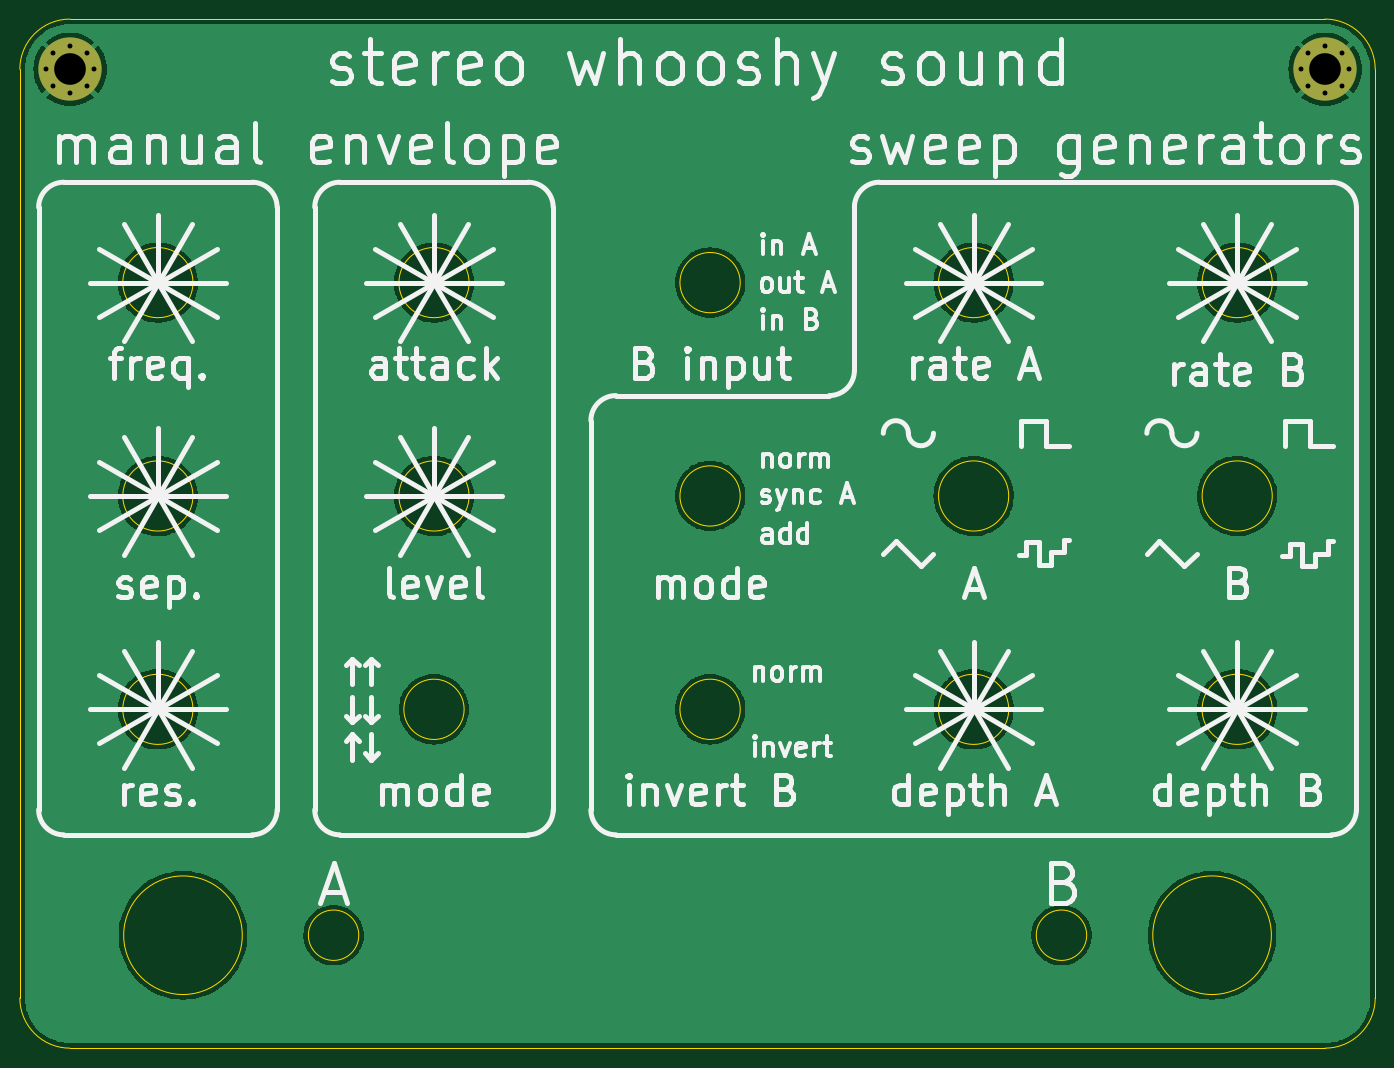
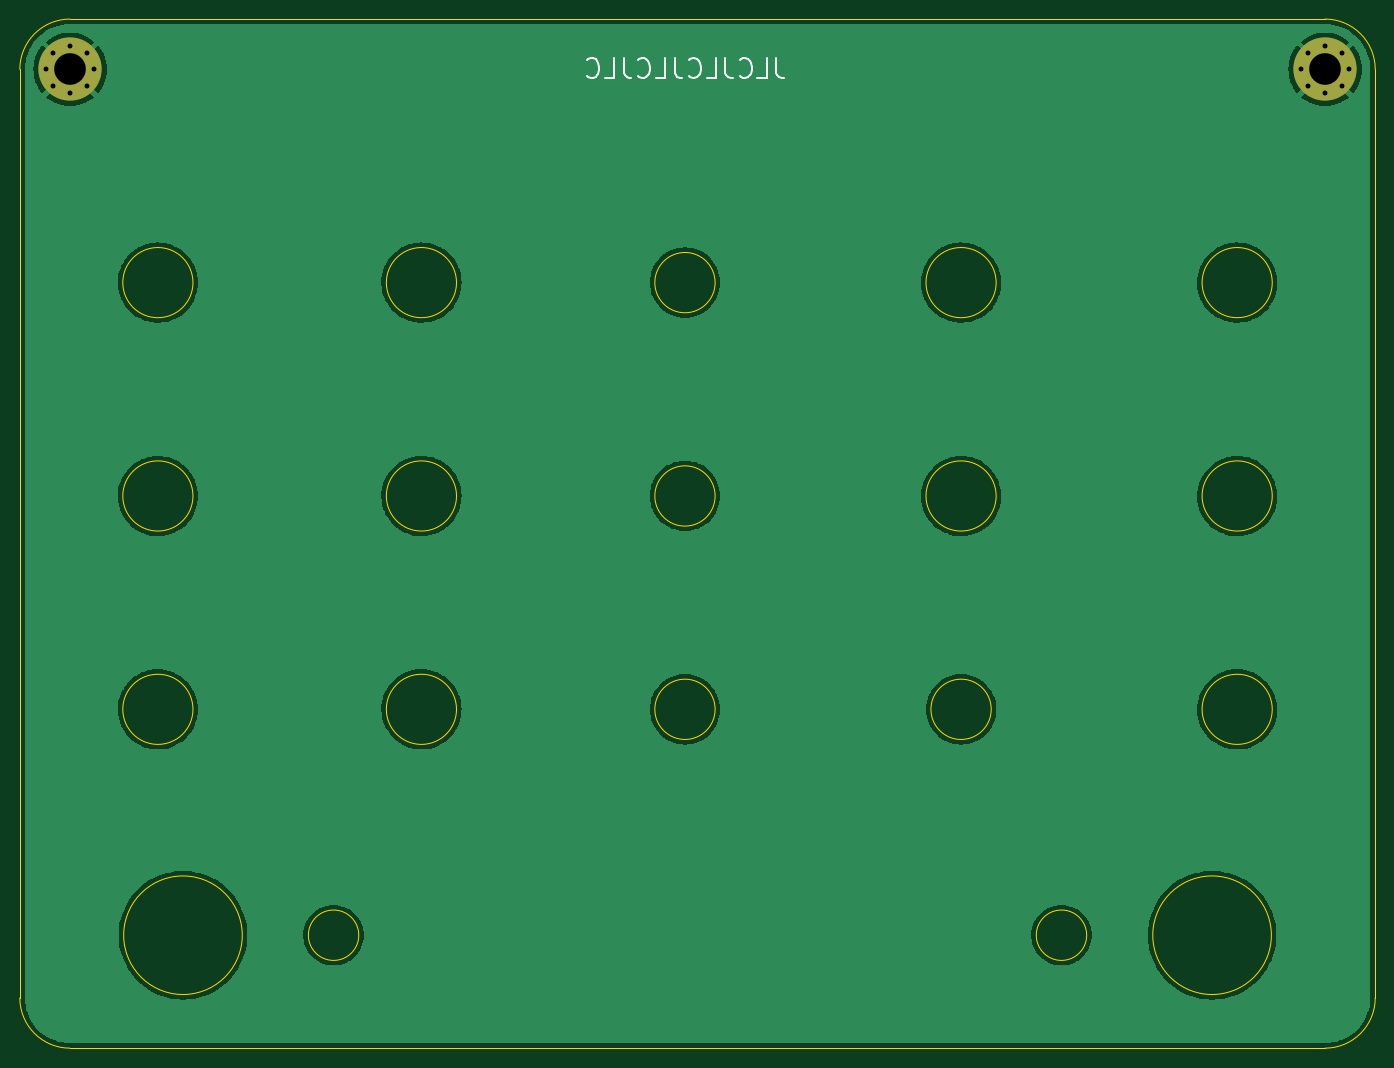
Circuit board: 11 layer files. Board 137.2 x 104.1 mm.
- bottom_copper: stereo_whooshy_sound_front_panel-B_Cu.gbl (98508 bytes)
- bottom_mask: stereo_whooshy_sound_front_panel-B_Mask.gbs (1075 bytes)
- paste: stereo_whooshy_sound_front_panel-B_Paste.gbp (566 bytes)
- bottom_silk: stereo_whooshy_sound_front_panel-B_Silkscreen.gbo (3602 bytes)
- outline: stereo_whooshy_sound_front_panel-Edge_Cuts.gm1 (2558 bytes)
- top_copper: stereo_whooshy_sound_front_panel-F_Cu.gtl (98508 bytes)
- top_mask: stereo_whooshy_sound_front_panel-F_Mask.gts (1075 bytes)
- paste: stereo_whooshy_sound_front_panel-F_Paste.gtp (566 bytes)
- top_silk: stereo_whooshy_sound_front_panel-F_Silkscreen.gto (53132 bytes)
- drill: stereo_whooshy_sound_front_panel-NPTH.drl (337 bytes)
- drill: stereo_whooshy_sound_front_panel-PTH.drl (740 bytes)

=== bottom_copper: stereo_whooshy_sound_front_panel-B_Cu.gbl (98508 bytes, source omitted) ===
=== bottom_mask: stereo_whooshy_sound_front_panel-B_Mask.gbs ===
G04 #@! TF.GenerationSoftware,KiCad,Pcbnew,6.0.6-3a73a75311~116~ubuntu22.04.1*
G04 #@! TF.CreationDate,2022-07-13T12:19:01-04:00*
G04 #@! TF.ProjectId,stereo_whooshy_sound_front_panel,73746572-656f-45f7-9768-6f6f7368795f,0*
G04 #@! TF.SameCoordinates,Original*
G04 #@! TF.FileFunction,Soldermask,Bot*
G04 #@! TF.FilePolarity,Negative*
%FSLAX46Y46*%
G04 Gerber Fmt 4.6, Leading zero omitted, Abs format (unit mm)*
G04 Created by KiCad (PCBNEW 6.0.6-3a73a75311~116~ubuntu22.04.1) date 2022-07-13 12:19:01*
%MOMM*%
%LPD*%
G01*
G04 APERTURE LIST*
%ADD10C,0.800000*%
%ADD11C,6.400000*%
G04 APERTURE END LIST*
D10*
X83612056Y-50372944D03*
X80217944Y-53767056D03*
X79515000Y-52070000D03*
X83612056Y-53767056D03*
X84315000Y-52070000D03*
X81915000Y-54470000D03*
D11*
X81915000Y-52070000D03*
D10*
X80217944Y-50372944D03*
X81915000Y-49670000D03*
X211315000Y-52070000D03*
X210612056Y-53767056D03*
X208915000Y-54470000D03*
X208915000Y-49670000D03*
X206515000Y-52070000D03*
X207217944Y-53767056D03*
X210612056Y-50372944D03*
D11*
X208915000Y-52070000D03*
D10*
X207217944Y-50372944D03*
M02*

=== paste: stereo_whooshy_sound_front_panel-B_Paste.gbp ===
G04 #@! TF.GenerationSoftware,KiCad,Pcbnew,6.0.6-3a73a75311~116~ubuntu22.04.1*
G04 #@! TF.CreationDate,2022-07-13T12:19:01-04:00*
G04 #@! TF.ProjectId,stereo_whooshy_sound_front_panel,73746572-656f-45f7-9768-6f6f7368795f,0*
G04 #@! TF.SameCoordinates,Original*
G04 #@! TF.FileFunction,Paste,Bot*
G04 #@! TF.FilePolarity,Positive*
%FSLAX46Y46*%
G04 Gerber Fmt 4.6, Leading zero omitted, Abs format (unit mm)*
G04 Created by KiCad (PCBNEW 6.0.6-3a73a75311~116~ubuntu22.04.1) date 2022-07-13 12:19:01*
%MOMM*%
%LPD*%
G01*
G04 APERTURE LIST*
G04 APERTURE END LIST*
M02*

=== bottom_silk: stereo_whooshy_sound_front_panel-B_Silkscreen.gbo ===
G04 #@! TF.GenerationSoftware,KiCad,Pcbnew,6.0.6-3a73a75311~116~ubuntu22.04.1*
G04 #@! TF.CreationDate,2022-07-13T12:19:01-04:00*
G04 #@! TF.ProjectId,stereo_whooshy_sound_front_panel,73746572-656f-45f7-9768-6f6f7368795f,0*
G04 #@! TF.SameCoordinates,Original*
G04 #@! TF.FileFunction,Legend,Bot*
G04 #@! TF.FilePolarity,Positive*
%FSLAX46Y46*%
G04 Gerber Fmt 4.6, Leading zero omitted, Abs format (unit mm)*
G04 Created by KiCad (PCBNEW 6.0.6-3a73a75311~116~ubuntu22.04.1) date 2022-07-13 12:19:01*
%MOMM*%
%LPD*%
G01*
G04 APERTURE LIST*
%ADD10C,0.200000*%
%ADD11C,0.800000*%
%ADD12C,6.400000*%
G04 APERTURE END LIST*
D10*
X137446904Y-50974761D02*
X137446904Y-52403333D01*
X137351666Y-52689047D01*
X137161190Y-52879523D01*
X136875476Y-52974761D01*
X136685000Y-52974761D01*
X139351666Y-52974761D02*
X138399285Y-52974761D01*
X138399285Y-50974761D01*
X141161190Y-52784285D02*
X141065952Y-52879523D01*
X140780238Y-52974761D01*
X140589761Y-52974761D01*
X140304047Y-52879523D01*
X140113571Y-52689047D01*
X140018333Y-52498571D01*
X139923095Y-52117619D01*
X139923095Y-51831904D01*
X140018333Y-51450952D01*
X140113571Y-51260476D01*
X140304047Y-51070000D01*
X140589761Y-50974761D01*
X140780238Y-50974761D01*
X141065952Y-51070000D01*
X141161190Y-51165238D01*
X142589761Y-50974761D02*
X142589761Y-52403333D01*
X142494523Y-52689047D01*
X142304047Y-52879523D01*
X142018333Y-52974761D01*
X141827857Y-52974761D01*
X144494523Y-52974761D02*
X143542142Y-52974761D01*
X143542142Y-50974761D01*
X146304047Y-52784285D02*
X146208809Y-52879523D01*
X145923095Y-52974761D01*
X145732619Y-52974761D01*
X145446904Y-52879523D01*
X145256428Y-52689047D01*
X145161190Y-52498571D01*
X145065952Y-52117619D01*
X145065952Y-51831904D01*
X145161190Y-51450952D01*
X145256428Y-51260476D01*
X145446904Y-51070000D01*
X145732619Y-50974761D01*
X145923095Y-50974761D01*
X146208809Y-51070000D01*
X146304047Y-51165238D01*
X147732619Y-50974761D02*
X147732619Y-52403333D01*
X147637380Y-52689047D01*
X147446904Y-52879523D01*
X147161190Y-52974761D01*
X146970714Y-52974761D01*
X149637380Y-52974761D02*
X148685000Y-52974761D01*
X148685000Y-50974761D01*
X151446904Y-52784285D02*
X151351666Y-52879523D01*
X151065952Y-52974761D01*
X150875476Y-52974761D01*
X150589761Y-52879523D01*
X150399285Y-52689047D01*
X150304047Y-52498571D01*
X150208809Y-52117619D01*
X150208809Y-51831904D01*
X150304047Y-51450952D01*
X150399285Y-51260476D01*
X150589761Y-51070000D01*
X150875476Y-50974761D01*
X151065952Y-50974761D01*
X151351666Y-51070000D01*
X151446904Y-51165238D01*
X152875476Y-50974761D02*
X152875476Y-52403333D01*
X152780238Y-52689047D01*
X152589761Y-52879523D01*
X152304047Y-52974761D01*
X152113571Y-52974761D01*
X154780238Y-52974761D02*
X153827857Y-52974761D01*
X153827857Y-50974761D01*
X156589761Y-52784285D02*
X156494523Y-52879523D01*
X156208809Y-52974761D01*
X156018333Y-52974761D01*
X155732619Y-52879523D01*
X155542142Y-52689047D01*
X155446904Y-52498571D01*
X155351666Y-52117619D01*
X155351666Y-51831904D01*
X155446904Y-51450952D01*
X155542142Y-51260476D01*
X155732619Y-51070000D01*
X156018333Y-50974761D01*
X156208809Y-50974761D01*
X156494523Y-51070000D01*
X156589761Y-51165238D01*
%LPC*%
D11*
X83612056Y-50372944D03*
X80217944Y-53767056D03*
X79515000Y-52070000D03*
X83612056Y-53767056D03*
X84315000Y-52070000D03*
X81915000Y-54470000D03*
D12*
X81915000Y-52070000D03*
D11*
X80217944Y-50372944D03*
X81915000Y-49670000D03*
X211315000Y-52070000D03*
X210612056Y-53767056D03*
X208915000Y-54470000D03*
X208915000Y-49670000D03*
X206515000Y-52070000D03*
X207217944Y-53767056D03*
X210612056Y-50372944D03*
D12*
X208915000Y-52070000D03*
D11*
X207217944Y-50372944D03*
M02*

=== outline: stereo_whooshy_sound_front_panel-Edge_Cuts.gm1 ===
G04 #@! TF.GenerationSoftware,KiCad,Pcbnew,6.0.6-3a73a75311~116~ubuntu22.04.1*
G04 #@! TF.CreationDate,2022-07-13T12:19:01-04:00*
G04 #@! TF.ProjectId,stereo_whooshy_sound_front_panel,73746572-656f-45f7-9768-6f6f7368795f,0*
G04 #@! TF.SameCoordinates,Original*
G04 #@! TF.FileFunction,Profile,NP*
%FSLAX46Y46*%
G04 Gerber Fmt 4.6, Leading zero omitted, Abs format (unit mm)*
G04 Created by KiCad (PCBNEW 6.0.6-3a73a75311~116~ubuntu22.04.1) date 2022-07-13 12:19:01*
%MOMM*%
%LPD*%
G01*
G04 APERTURE LIST*
G04 #@! TA.AperFunction,Profile*
%ADD10C,0.050000*%
G04 #@! TD*
G04 APERTURE END LIST*
D10*
X121795000Y-116840000D02*
G75*
G03*
X121795000Y-116840000I-3050000J0D01*
G01*
X99345000Y-139700000D02*
G75*
G03*
X99345000Y-139700000I-6000000J0D01*
G01*
X184795000Y-139700000D02*
G75*
G03*
X184795000Y-139700000I-2550000J0D01*
G01*
X111135000Y-139700000D02*
G75*
G03*
X111135000Y-139700000I-2550000J0D01*
G01*
X81915000Y-46990000D02*
X208915000Y-46990000D01*
X213995000Y-52070000D02*
G75*
G03*
X208915000Y-46990000I-5080000J0D01*
G01*
X203575000Y-95250000D02*
G75*
G03*
X203575000Y-95250000I-3550000J0D01*
G01*
X76835000Y-146050000D02*
G75*
G03*
X81915000Y-151130000I5080000J0D01*
G01*
X176905000Y-116840000D02*
G75*
G03*
X176905000Y-116840000I-3550000J0D01*
G01*
X94355000Y-95250000D02*
G75*
G03*
X94355000Y-95250000I-3550000J0D01*
G01*
X122295000Y-95250000D02*
G75*
G03*
X122295000Y-95250000I-3550000J0D01*
G01*
X76835000Y-146050000D02*
X76835000Y-52070000D01*
X149735000Y-73660000D02*
G75*
G03*
X149735000Y-73660000I-3050000J0D01*
G01*
X213995000Y-52070000D02*
X213995000Y-146050000D01*
X81915000Y-46990000D02*
G75*
G03*
X76835000Y-52070000I0J-5080000D01*
G01*
X94355000Y-73660000D02*
G75*
G03*
X94355000Y-73660000I-3550000J0D01*
G01*
X208915000Y-151130000D02*
X81915000Y-151130000D01*
X203485000Y-139700000D02*
G75*
G03*
X203485000Y-139700000I-6000000J0D01*
G01*
X149735000Y-95250000D02*
G75*
G03*
X149735000Y-95250000I-3050000J0D01*
G01*
X176905000Y-73660000D02*
G75*
G03*
X176905000Y-73660000I-3550000J0D01*
G01*
X176905000Y-95250000D02*
G75*
G03*
X176905000Y-95250000I-3550000J0D01*
G01*
X208915000Y-151130000D02*
G75*
G03*
X213995000Y-146050000I0J5080000D01*
G01*
X94355000Y-116840000D02*
G75*
G03*
X94355000Y-116840000I-3550000J0D01*
G01*
X149735000Y-116840000D02*
G75*
G03*
X149735000Y-116840000I-3050000J0D01*
G01*
X203575000Y-73660000D02*
G75*
G03*
X203575000Y-73660000I-3550000J0D01*
G01*
X122295000Y-73660000D02*
G75*
G03*
X122295000Y-73660000I-3550000J0D01*
G01*
X203575000Y-116840000D02*
G75*
G03*
X203575000Y-116840000I-3550000J0D01*
G01*
M02*

=== top_copper: stereo_whooshy_sound_front_panel-F_Cu.gtl (98508 bytes, source omitted) ===
=== top_mask: stereo_whooshy_sound_front_panel-F_Mask.gts ===
G04 #@! TF.GenerationSoftware,KiCad,Pcbnew,6.0.6-3a73a75311~116~ubuntu22.04.1*
G04 #@! TF.CreationDate,2022-07-13T12:19:01-04:00*
G04 #@! TF.ProjectId,stereo_whooshy_sound_front_panel,73746572-656f-45f7-9768-6f6f7368795f,0*
G04 #@! TF.SameCoordinates,Original*
G04 #@! TF.FileFunction,Soldermask,Top*
G04 #@! TF.FilePolarity,Negative*
%FSLAX46Y46*%
G04 Gerber Fmt 4.6, Leading zero omitted, Abs format (unit mm)*
G04 Created by KiCad (PCBNEW 6.0.6-3a73a75311~116~ubuntu22.04.1) date 2022-07-13 12:19:01*
%MOMM*%
%LPD*%
G01*
G04 APERTURE LIST*
%ADD10C,0.800000*%
%ADD11C,6.400000*%
G04 APERTURE END LIST*
D10*
X83612056Y-50372944D03*
X80217944Y-53767056D03*
X79515000Y-52070000D03*
X83612056Y-53767056D03*
X84315000Y-52070000D03*
X81915000Y-54470000D03*
D11*
X81915000Y-52070000D03*
D10*
X80217944Y-50372944D03*
X81915000Y-49670000D03*
X211315000Y-52070000D03*
X210612056Y-53767056D03*
X208915000Y-54470000D03*
X208915000Y-49670000D03*
X206515000Y-52070000D03*
X207217944Y-53767056D03*
X210612056Y-50372944D03*
D11*
X208915000Y-52070000D03*
D10*
X207217944Y-50372944D03*
M02*

=== paste: stereo_whooshy_sound_front_panel-F_Paste.gtp ===
G04 #@! TF.GenerationSoftware,KiCad,Pcbnew,6.0.6-3a73a75311~116~ubuntu22.04.1*
G04 #@! TF.CreationDate,2022-07-13T12:19:01-04:00*
G04 #@! TF.ProjectId,stereo_whooshy_sound_front_panel,73746572-656f-45f7-9768-6f6f7368795f,0*
G04 #@! TF.SameCoordinates,Original*
G04 #@! TF.FileFunction,Paste,Top*
G04 #@! TF.FilePolarity,Positive*
%FSLAX46Y46*%
G04 Gerber Fmt 4.6, Leading zero omitted, Abs format (unit mm)*
G04 Created by KiCad (PCBNEW 6.0.6-3a73a75311~116~ubuntu22.04.1) date 2022-07-13 12:19:01*
%MOMM*%
%LPD*%
G01*
G04 APERTURE LIST*
G04 APERTURE END LIST*
M02*

=== top_silk: stereo_whooshy_sound_front_panel-F_Silkscreen.gto (53132 bytes, source omitted) ===
=== drill: stereo_whooshy_sound_front_panel-NPTH.drl ===
M48
; DRILL file {KiCad 6.0.6-3a73a75311~116~ubuntu22.04.1} date Wed 13 Jul 2022 12:19:01 PM EDT
; FORMAT={-:-/ absolute / metric / decimal}
; #@! TF.CreationDate,2022-07-13T12:19:01-04:00
; #@! TF.GenerationSoftware,Kicad,Pcbnew,6.0.6-3a73a75311~116~ubuntu22.04.1
; #@! TF.FileFunction,NonPlated,1,2,NPTH
FMAT,2
METRIC
%
G90
G05
T0
M30

=== drill: stereo_whooshy_sound_front_panel-PTH.drl ===
M48
; DRILL file {KiCad 6.0.6-3a73a75311~116~ubuntu22.04.1} date Wed 13 Jul 2022 12:19:01 PM EDT
; FORMAT={-:-/ absolute / metric / decimal}
; #@! TF.CreationDate,2022-07-13T12:19:01-04:00
; #@! TF.GenerationSoftware,Kicad,Pcbnew,6.0.6-3a73a75311~116~ubuntu22.04.1
; #@! TF.FileFunction,Plated,1,2,PTH
FMAT,2
METRIC
; #@! TA.AperFunction,Plated,PTH,ComponentDrill
T1C0.500
; #@! TA.AperFunction,Plated,PTH,ComponentDrill
T2C3.200
%
G90
G05
T1
X79.515Y-52.07
X80.218Y-50.373
X80.218Y-53.767
X81.915Y-49.67
X81.915Y-54.47
X83.612Y-50.373
X83.612Y-53.767
X84.315Y-52.07
X206.515Y-52.07
X207.218Y-50.373
X207.218Y-53.767
X208.915Y-49.67
X208.915Y-54.47
X210.612Y-50.373
X210.612Y-53.767
X211.315Y-52.07
T2
X81.915Y-52.07
X208.915Y-52.07
T0
M30

